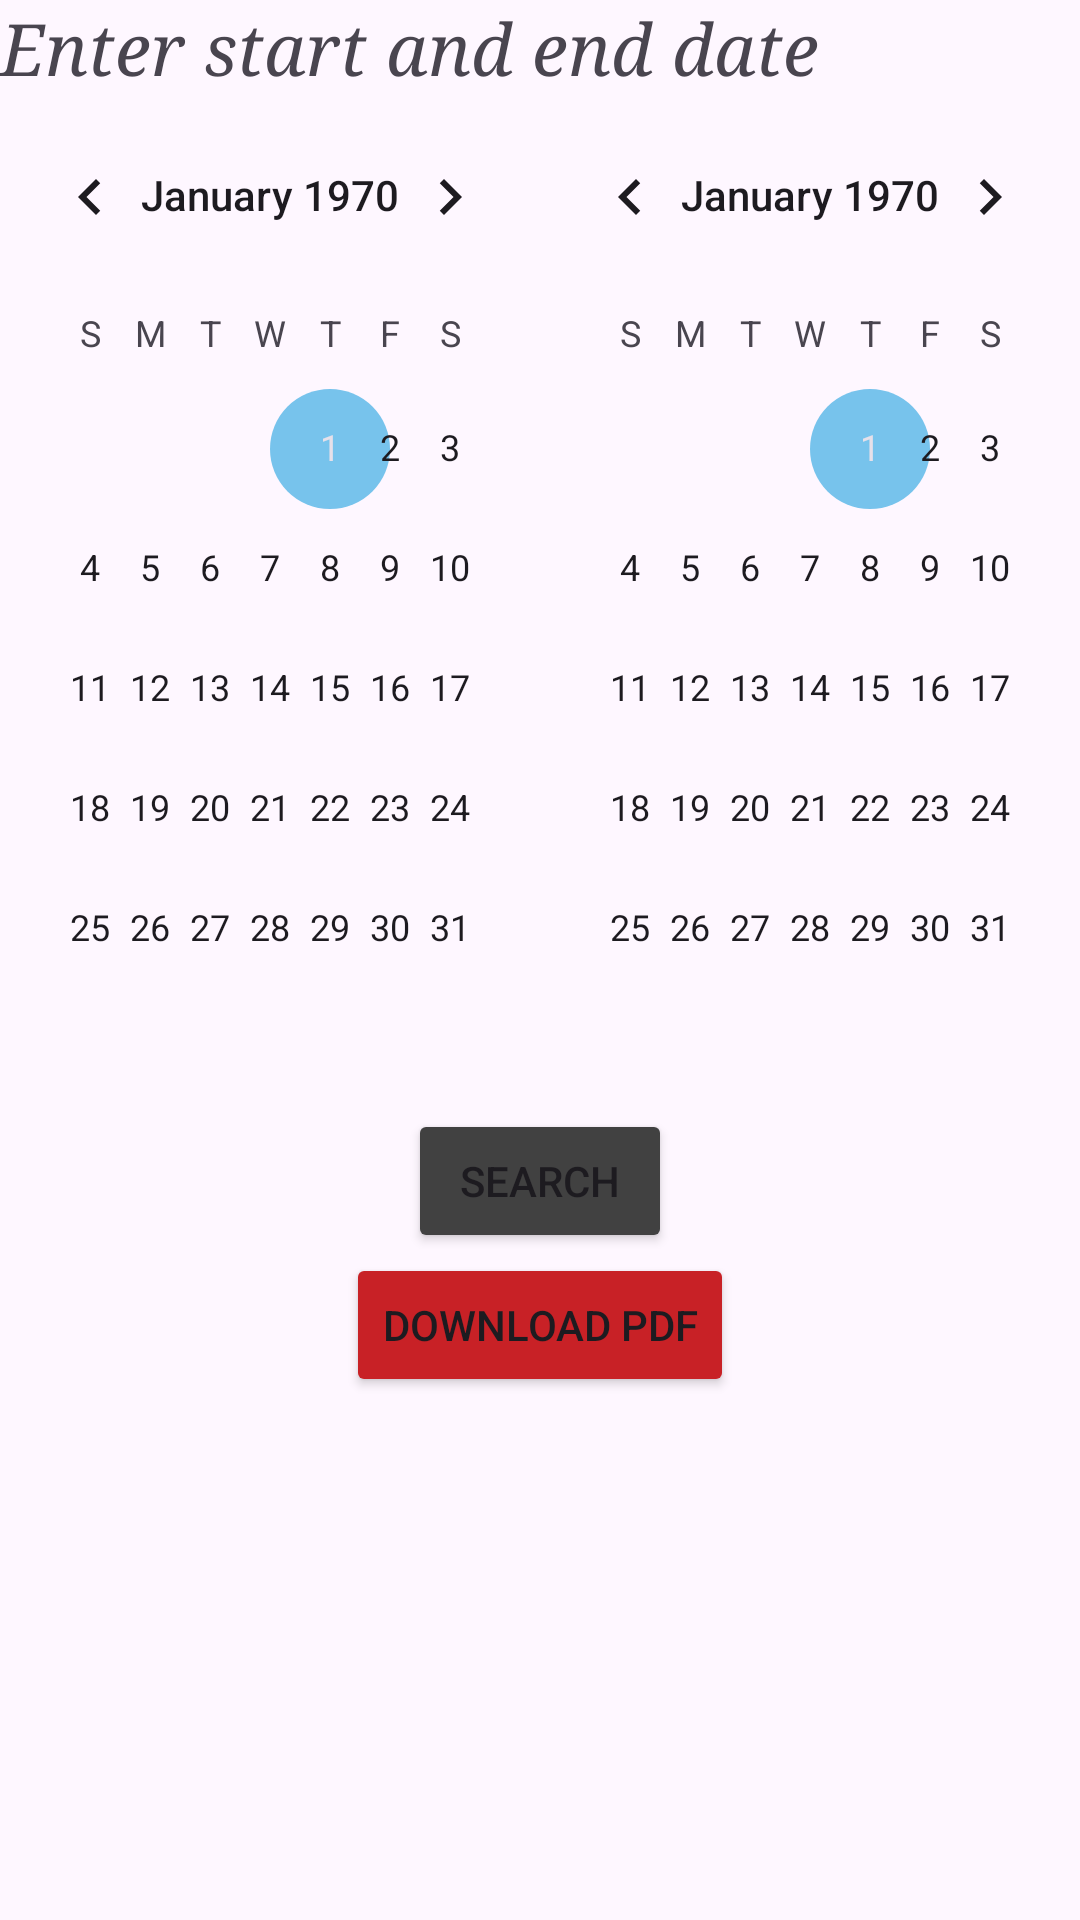

The Android layout XML behind this screen, and the referenced resources:
<!-- AndroidManifest.xml: application theme AppTheme -->
<!-- res/layout/activity_report1.xml -->
<?xml version="1.0" encoding="utf-8"?>
<LinearLayout xmlns:android="http://schemas.android.com/apk/res/android"
    xmlns:app="http://schemas.android.com/apk/res-auto"
    xmlns:tools="http://schemas.android.com/tools"
    android:id="@+id/report1Linear"
    android:layout_width="match_parent"
    android:layout_height="match_parent"
    tools:context=".activities.Report1Activity"
    android:orientation="vertical">
    <TextView
        android:layout_width="match_parent"
        android:layout_height="wrap_content"
        android:fontFamily="serif"
        android:text="Enter start and end date"
        android:textAlignment="viewStart"
        android:textSize="24sp"
        android:textStyle="italic"
        />
        <LinearLayout
            android:orientation="horizontal"
            android:layout_height="wrap_content"
            android:layout_width="match_parent">

            <CalendarView
                android:id="@+id/calendar1"
                android:layout_width="0dp"
                android:layout_height="wrap_content"
                android:layout_weight="1" />

            <CalendarView
                android:id="@+id/calendar2"
                android:layout_width="0dp"
                android:layout_height="wrap_content"
                android:layout_weight="1" />
        </LinearLayout>

        <Button
            android:id="@+id/btnReport"
            android:layout_width="wrap_content"
            android:layout_height="wrap_content"
            android:layout_gravity="center"
            android:text="@string/search"
            android:backgroundTint="@color/colorButton"/>
    <Button
        android:id="@+id/btnPDF"
        android:layout_width="wrap_content"
        android:layout_height="wrap_content"
        android:layout_gravity="center"
        android:text="Download PDF"
        android:backgroundTint="@color/colorRed"/>


</LinearLayout>
<!-- resources referenced by this layout -->
<resources>
  <color name="colorButton">#414141</color>
  <color name="colorRed">#C82126</color>
  <string name="search">Search</string>
  <style name="AppTheme" parent="Theme.Material3.DayNight.NoActionBar">
          <item name="colorPrimary">#693BB9</item>
          <item name="colorPrimaryDark">@color/colorPrimaryDark1</item>
          <item name="colorAccent">@color/colorAccent1</item>
          <item name="windowActionBar">false</item>
          <item name="windowNoTitle">true</item>
      </style>
  <color name="colorPrimaryDark1">#89A88A</color>
  <color name="colorAccent1">#77c3ec</color>
</resources>
